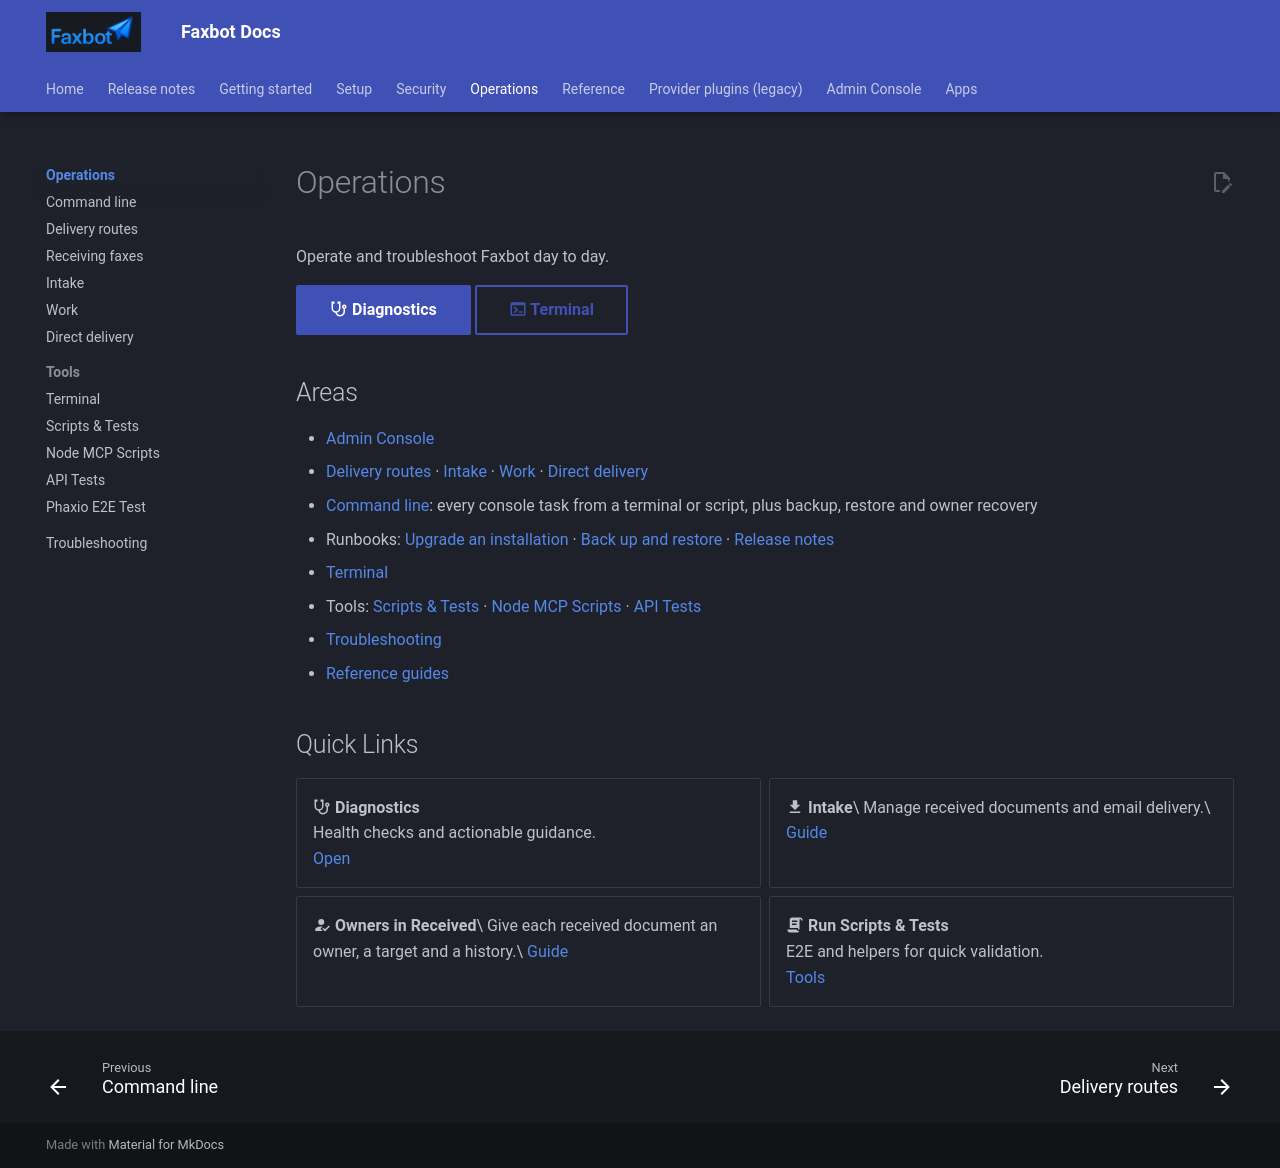

repository: DMontgomery40/Faxbot · page: 01db7183f869a33cd7f1df0ecd325e0952a1cbb7/operations/index.html · generator: mkdocs

# Operations

Operate and troubleshoot Faxbot day to day.

[:material-stethoscope: Diagnostics](../admin-console/diagnostics.md){ .md-button .md-button--primary }
[:material-console: Terminal](../terminal.md){ .md-button }

## Areas

- [Admin Console](../admin-console.md)
- [Delivery routes](delivery-routes.md) · [Intake](intake.md) · [Work](work.md) · [Direct delivery](direct-delivery.md)
- [Command line](cli.md): every console task from a terminal or script, plus backup, restore and owner recovery
- Runbooks: [Upgrade an installation](../deployment.md#upgrade-an-installation) · [Back up and restore](../deployment.md#back-up-and-restore) · [Release notes](../release-notes.md)
- [Terminal](../terminal.md)
- Tools: [Scripts & Tests](../tools/scripts-and-tests.md) · [Node MCP Scripts](../tools/node-mcp-scripts.md) · [API Tests](../tools/api-tests.md)
- [Troubleshooting](../troubleshooting.md)
- [Reference guides](../reference/index.md)

## Quick Links

<div class="grid cards" markdown>

- :material-stethoscope: **Diagnostics**  
  Health checks and actionable guidance.  
  [Open](../admin-console/diagnostics.md)

- :material-download: **Intake**\
  Manage received documents and email delivery.\
  [Guide](intake.md)

- :material-account-check: **Owners in Received**\
  Give each received document an owner, a target and a history.\
  [Guide](work.md)

- :material-script-text: **Run Scripts & Tests**  
  E2E and helpers for quick validation.  
  [Tools](../tools/scripts-and-tests.md)

</div>
